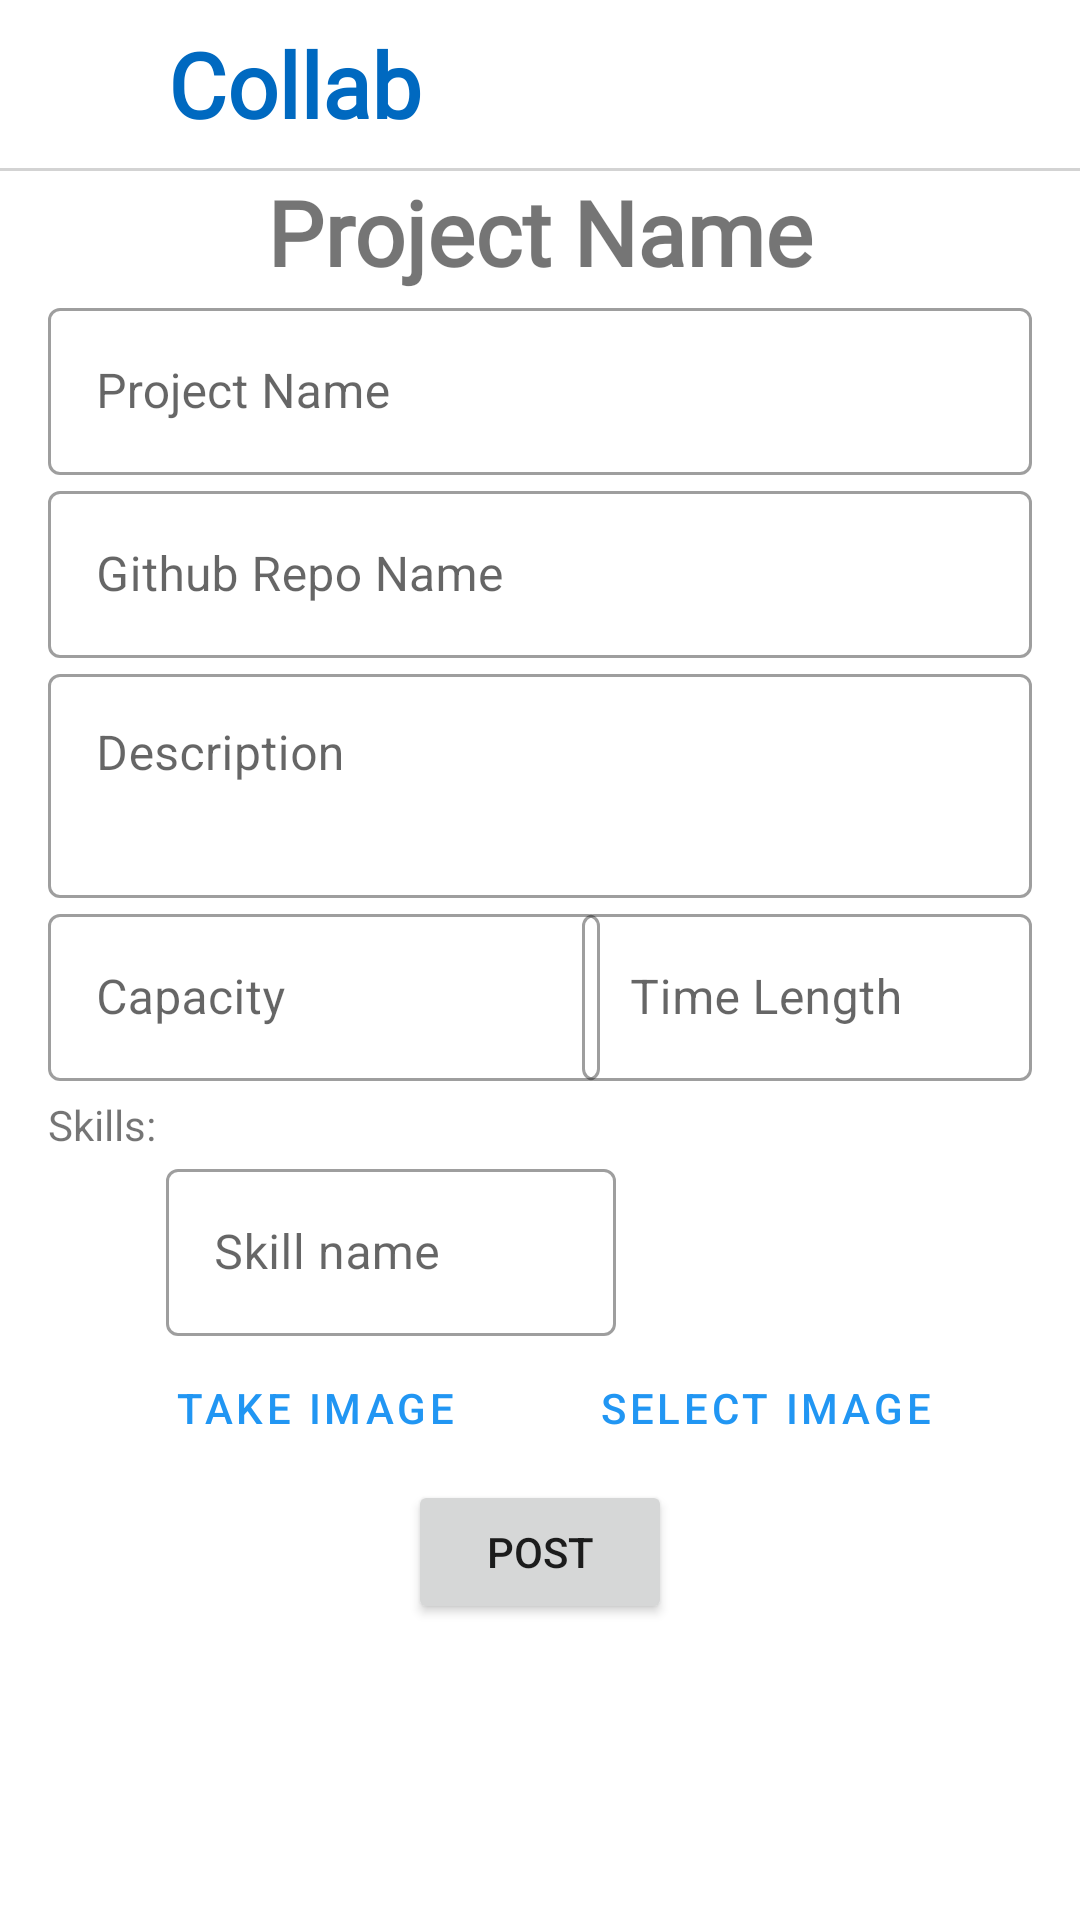

Reconstruct the res/layout file that produces this screen, plus the resources it refers to.
<!-- AndroidManifest.xml: application theme AppTheme -->
<!-- res/layout/activity_new_project.xml -->
<?xml version="1.0" encoding="utf-8"?>
<RelativeLayout xmlns:android="http://schemas.android.com/apk/res/android"
    xmlns:app="http://schemas.android.com/apk/res-auto"
    xmlns:tools="http://schemas.android.com/tools"
    android:layout_width="match_parent"
    android:layout_height="match_parent"
    tools:context=".new_project.NewProjectActivity">

    <androidx.appcompat.widget.Toolbar
        android:id="@+id/toolbar"
        android:layout_width="match_parent"
        android:layout_height="wrap_content">

        <RelativeLayout
            android:layout_width="match_parent"
            android:layout_height="match_parent">

            <ImageView
                android:id="@+id/ivMenuLogo"
                android:layout_width="40dp"
                android:layout_height="40dp"
                app:srcCompat="@drawable/collab_logo" />

            <TextView
                android:id="@+id/tvMenuAppName"
                android:layout_width="match_parent"
                android:layout_height="wrap_content"
                android:layout_toRightOf="@id/ivMenuLogo"
                android:fontFamily="@font/yanone_kaffeesatz_bold"
                android:text="@string/app_name"
                android:textColor="@color/colorPrimaryDark"
                android:textSize="30sp"
                android:textStyle="bold" />

        </RelativeLayout>
    </androidx.appcompat.widget.Toolbar>

    <View
        android:id="@+id/menuBorder"
        android:layout_width="match_parent"
        android:layout_height="1dp"
        android:layout_below="@id/toolbar"
        android:background="@color/lightGrey" />

    <ScrollView
        android:layout_width="match_parent"
        android:layout_height="match_parent"
        android:layout_below="@id/menuBorder">

        <RelativeLayout
            android:layout_width="match_parent"
            android:layout_height="match_parent"
            android:layout_marginStart="16dp"
            android:layout_marginEnd="16dp">

            <TextView
                android:id="@+id/tvProjectNameLabel"
                android:layout_width="match_parent"
                android:layout_height="wrap_content"
                android:fontFamily="@font/yanone_kaffeesatz_bold"
                android:gravity="center_horizontal"
                android:text="Project Name"
                android:textSize="30sp"
                android:textStyle="bold" />

            <com.google.android.material.textfield.TextInputLayout
                android:id="@+id/tilProjectName"
                style="@style/Widget.MaterialComponents.TextInputLayout.OutlinedBox"
                android:layout_width="match_parent"
                android:layout_height="wrap_content"
                android:layout_below="@id/tvProjectNameLabel"
                android:hint="Project Name">

                <com.google.android.material.textfield.TextInputEditText
                    android:id="@+id/etProjectName"
                    android:layout_width="match_parent"
                    android:layout_height="match_parent"
                    android:inputType="textVisiblePassword|textNoSuggestions" />

            </com.google.android.material.textfield.TextInputLayout>

            <com.google.android.material.textfield.TextInputLayout
                android:id="@+id/tilGithubRepoName"
                style="@style/Widget.MaterialComponents.TextInputLayout.OutlinedBox"
                android:layout_width="match_parent"
                android:layout_height="wrap_content"
                android:layout_below="@id/tilProjectName"
                android:hint="Github Repo Name">

                <com.google.android.material.textfield.TextInputEditText
                    android:id="@+id/etGithubRepoName"
                    android:layout_width="match_parent"
                    android:layout_height="match_parent"
                    android:inputType="textVisiblePassword|textNoSuggestions" />

            </com.google.android.material.textfield.TextInputLayout>

            <ImageView
                android:id="@+id/ivProjectImage"
                android:layout_width="wrap_content"
                android:layout_height="200dp"
                android:layout_below="@id/tilGithubRepoName"
                android:layout_centerHorizontal="true"
                android:layout_marginTop="5dp"
                android:visibility="gone"
                tools:srcCompat="@tools:sample/backgrounds/scenic"
                tools:visibility="visible" />

            <com.google.android.material.textfield.TextInputLayout
                android:id="@+id/tilDescription"
                style="@style/Widget.MaterialComponents.TextInputLayout.OutlinedBox"
                android:layout_width="match_parent"
                android:layout_height="wrap_content"
                android:layout_below="@id/ivProjectImage"
                android:hint="Description">

                <com.google.android.material.textfield.TextInputEditText
                    android:id="@+id/etDescription"
                    android:layout_width="match_parent"
                    android:layout_height="wrap_content"
                    android:gravity="top|left"
                    android:minLines="2" />

            </com.google.android.material.textfield.TextInputLayout>

            <com.google.android.material.textfield.TextInputLayout
                android:id="@+id/tilSpots"
                style="@style/Widget.MaterialComponents.TextInputLayout.OutlinedBox"
                android:layout_width="200dp"
                android:layout_height="wrap_content"
                android:layout_below="@id/tilDescription"
                android:hint="Capacity">

                <com.google.android.material.textfield.TextInputEditText
                    android:id="@+id/etCapacity"
                    android:layout_width="match_parent"
                    android:layout_height="match_parent"
                    android:layout_marginEnd="16dp"
                    android:inputType="numberSigned|number" />

            </com.google.android.material.textfield.TextInputLayout>

            <com.google.android.material.textfield.TextInputLayout
                android:id="@+id/tilTimeLength"
                style="@style/Widget.MaterialComponents.TextInputLayout.OutlinedBox"
                android:layout_width="150dp"
                android:layout_height="wrap_content"
                android:layout_below="@id/tilDescription"
                android:layout_alignParentEnd="true"
                android:hint="Time Length">

                <com.google.android.material.textfield.TextInputEditText
                    android:id="@+id/etTimeLength"
                    android:layout_width="match_parent"
                    android:layout_height="match_parent" />

            </com.google.android.material.textfield.TextInputLayout>

            <TextView
                android:id="@+id/tvSkillsLabel"
                android:layout_width="wrap_content"
                android:layout_height="wrap_content"
                android:layout_below="@id/tilSpots"
                android:layout_marginTop="5dp"
                android:text="Skills: " />

            <TextView
                android:id="@+id/tvSkillList"
                android:layout_width="wrap_content"
                android:layout_height="wrap_content"
                android:layout_below="@+id/tilSpots"
                android:layout_marginTop="5dp"
                android:layout_toEndOf="@+id/tvSkillsLabel"
                tools:text="AWS, Firebase, Google Cloud" />

            <com.google.android.material.textfield.TextInputLayout
                android:id="@+id/tilAddSkill"
                style="@style/Widget.MaterialComponents.TextInputLayout.OutlinedBox"
                android:layout_width="150dp"
                android:layout_height="wrap_content"
                android:layout_below="@+id/tvSkillList"
                android:layout_toRightOf="@id/tvSkillsLabel"
                android:hint="Skill name">

                <com.google.android.material.textfield.TextInputEditText
                    android:id="@+id/etAddSkill"
                    android:layout_width="match_parent"
                    android:layout_height="match_parent" />

            </com.google.android.material.textfield.TextInputLayout>

            <Button
                android:id="@+id/btnAddSkill"
                style="@style/IconOnlyButton"
                android:layout_width="40dp"
                android:layout_height="wrap_content"
                android:layout_below="@id/tvSkillList"
                android:layout_marginStart="8dp"
                android:layout_marginTop="8dp"
                android:layout_toRightOf="@id/tilAddSkill"
                android:backgroundTint="@color/colorAccent"
                android:gravity="center_horizontal"
                app:icon="@drawable/ic_baseline_add_24" />

            <LinearLayout
                android:id="@+id/lnButtonContainer"
                android:layout_width="wrap_content"
                android:layout_height="wrap_content"
                android:layout_below="@id/tilAddSkill"
                android:layout_centerHorizontal="true"
                android:orientation="horizontal">

                <Button
                    android:id="@+id/btnTakeImage"
                    style="@style/Widget.MaterialComponents.Button.TextButton"
                    android:layout_width="150dp"
                    android:layout_height="wrap_content"
                    android:text="Take Image" />

                <Button
                    android:id="@+id/btnSelectImage"
                    style="@style/Widget.MaterialComponents.Button.TextButton"
                    android:layout_width="150dp"
                    android:layout_height="wrap_content"
                    android:text="Select Image" />

            </LinearLayout>

            <TextView
                android:id="@+id/tvNeedGithub"
                android:layout_width="match_parent"
                android:layout_height="wrap_content"
                android:layout_below="@id/lnButtonContainer"
                android:gravity="center_horizontal"
                android:text="@string/need_github_account"
                android:visibility="gone"
                tools:visibility="visible" />

            <Button
                android:id="@+id/btnPost"
                android:layout_width="wrap_content"
                android:layout_height="wrap_content"
                android:layout_below="@id/tvNeedGithub"
                android:layout_centerHorizontal="true"
                android:layout_marginBottom="16dp"
                android:text="Post" />

            <ProgressBar
                android:id="@+id/progressBar"
                style="?android:attr/progressBarStyle"
                android:layout_width="wrap_content"
                android:layout_height="wrap_content"
                android:layout_below="@id/lnButtonContainer"
                android:layout_centerHorizontal="true"
                android:progressDrawable="@drawable/circular_progress_bar"
                android:visibility="gone"
                tools:visibility="visible"
                android:layout_marginBottom="16dp" />

        </RelativeLayout>
    </ScrollView>
</RelativeLayout>
<!-- resources referenced by this layout -->
<resources>
  <color name="colorAccent">#6ec6ff</color>
  <color name="colorPrimaryDark">#0069c0</color>
  <color name="lightGrey">#d3d3d3</color>
  <string name="app_name">Collab</string>
  <string name="need_github_account">Please add your Github account in Edit Profile page to use this feature</string>
  <style name="IconOnlyButton" parent="Widget.MaterialComponents.Button.TextButton">
          <item name="iconGravity">textStart</item>
          <item name="iconSize">20dp</item>
          <item name="iconTint">#000000</item>
          <item name="android:gravity">center_horizontal</item>
      </style>
  <style name="AppTheme" parent="Theme.MaterialComponents.DayNight.NoActionBar">
          
          <item name="colorPrimary">@color/colorPrimary</item>
          <item name="colorPrimaryDark">@color/colorPrimaryDark</item>
          <item name="colorAccent">@color/colorAccent</item>
          <item name="android:windowContentTransitions">true</item>
      </style>
  <color name="colorPrimary">#2196f3</color>
</resources>
